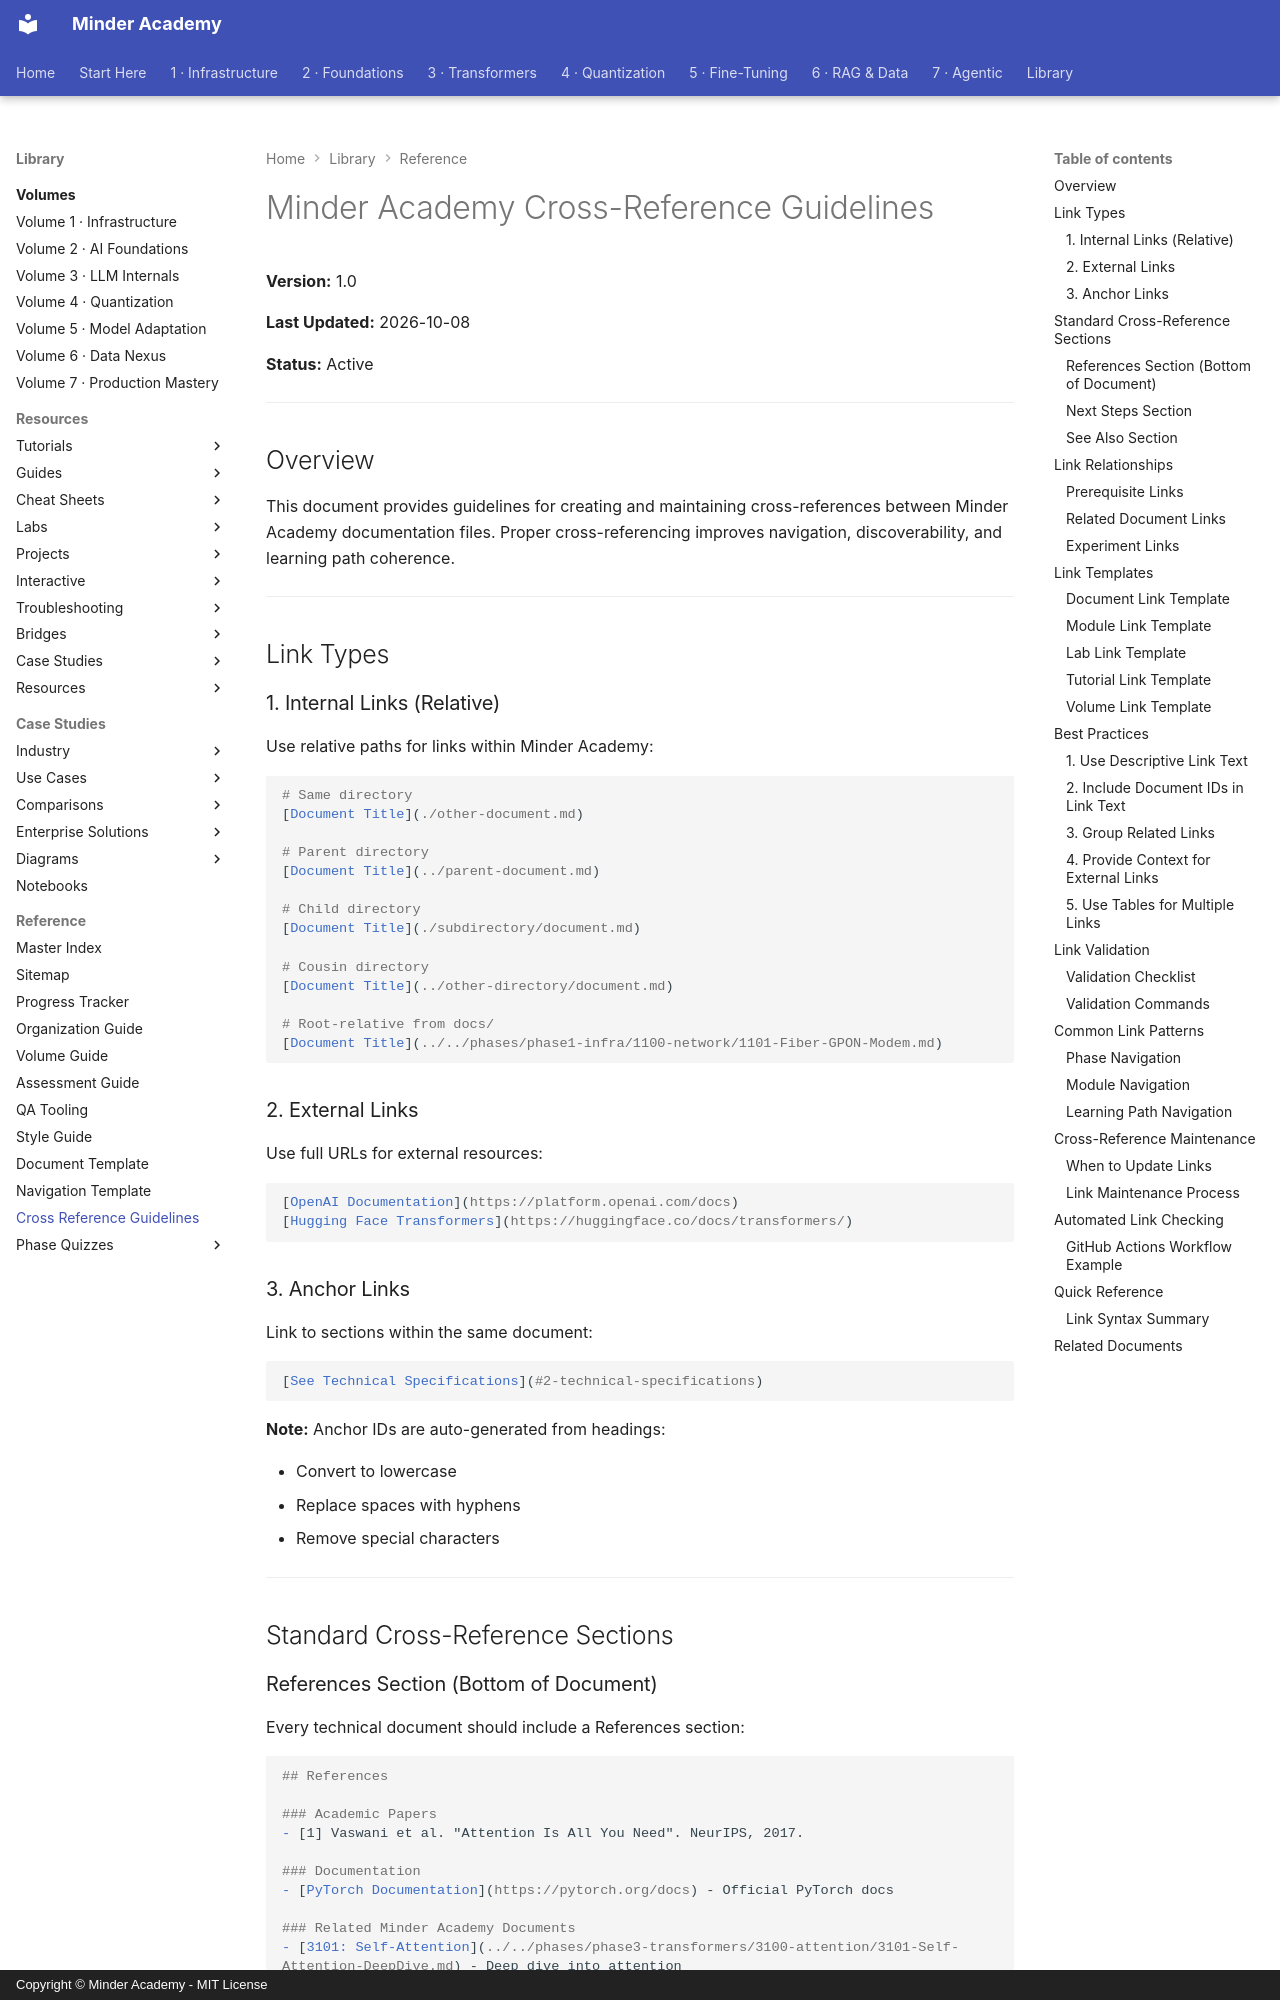

repository: minderhq/academy · page: 00-META/CROSS-REFERENCE-GUIDELINES/index.html · generator: mkdocs · copyright: Copyright © Minder Academy - MIT License

---
Document ID: CROSS-REFERENCE-GUIDELINES
Title: "Minder Academy Cross-Reference Guidelines"
Last Updated: 2026-10-08
Status: Complete
Difficulty: Beginner
Tags: ['maintenance', 'navigation']
---

# Minder Academy Cross-Reference Guidelines

**Version:** 1.0

**Last Updated:** 2026-10-08

**Status:** Active

---

## Overview

This document provides guidelines for creating and maintaining cross-references between Minder Academy documentation files. Proper cross-referencing improves navigation, discoverability, and learning path coherence.

---

## Link Types

### 1. Internal Links (Relative)

Use relative paths for links within Minder Academy:

```markdown
# Same directory
[Document Title](./other-document.md)

# Parent directory
[Document Title](../parent-document.md)

# Child directory
[Document Title](./subdirectory/document.md)

# Cousin directory
[Document Title](../other-directory/document.md)

# Root-relative from docs/
[Document Title](../../phases/phase1-infra/1100-network/1101-Fiber-GPON-Modem.md)
```

### 2. External Links

Use full URLs for external resources:

```markdown
[OpenAI Documentation](https://platform.openai.com/docs)
[Hugging Face Transformers](https://huggingface.co/docs/transformers/)
```

### 3. Anchor Links

Link to sections within the same document:

```markdown
[See Technical Specifications](#2-technical-specifications)
```

**Note:** Anchor IDs are auto-generated from headings:

- Convert to lowercase
- Replace spaces with hyphens
- Remove special characters

---

## Standard Cross-Reference Sections

### References Section (Bottom of Document)

Every technical document should include a References section:

```markdown
## References

### Academic Papers
- [1] Vaswani et al. "Attention Is All You Need". NeurIPS, 2017.

### Documentation
- [PyTorch Documentation](https://pytorch.org/docs) - Official PyTorch docs

### Related Minder Academy Documents
- [3101: Self-Attention](../../phases/phase3-transformers/3100-attention/3101-Self-Attention-DeepDive.md) - Deep dive into attention
- [3301: Activation Functions](../../phases/phase3-transformers/3300-decoding/3301-Activation-Functions.md) - GELU, SwiGLU

### External Resources
- [The Illustrated Transformer](https://jalammar.github.io/illustrated-transformer/) - Visual guide
```
